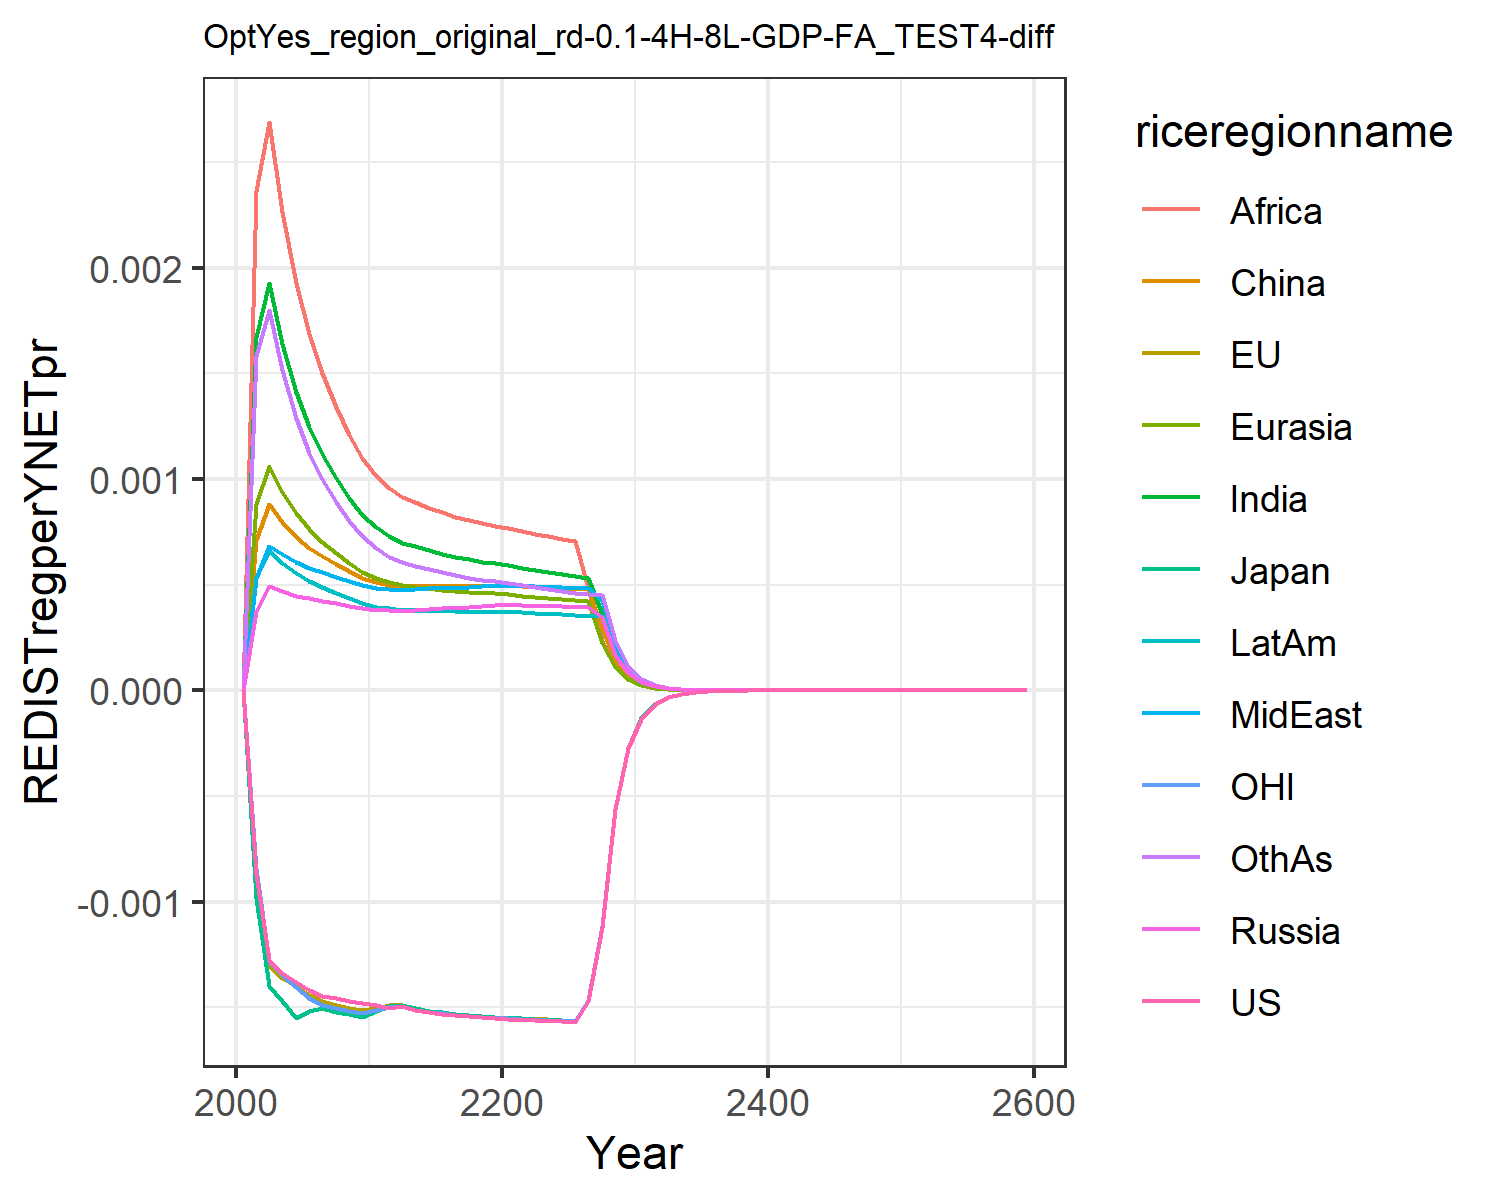

Values plotted in this chart, from the file beside it:
0.0, 0.0, 0.0, 0.0, 0.0, 0.0, 0.0, 0.0, 0.0, 0.0, 0.0, 0.0
-0.0008704, -0.0008932, -0.000981, 0.0003749, 0.000881, 0.0007122, 0.001671, 0.0005304, 0.002363, 0.0005299, -0.0008471, 0.001583
-0.001277, -0.001299, -0.0014, 0.0004918, 0.001062, 0.0008803, 0.001927, 0.0006834, 0.002689, 0.0006613, -0.00128, 0.0018
-0.001338, -0.001359, -0.001472, 0.0004704, 0.0009407, 0.0007985, 0.001641, 0.0006434, 0.002264, 0.0006048, -0.001349, 0.001515
-0.00138, -0.001401, -0.001549, 0.0004489, 0.0008378, 0.0007269, 0.001411, 0.0006053, 0.001927, 0.0005542, -0.001406, 0.001288
-0.001417, -0.001442, -0.001517, 0.0004353, 0.0007634, 0.0006759, 0.001246, 0.0005795, 0.001686, 0.0005181, -0.001455, 0.001126
-0.001445, -0.001471, -0.001504, 0.0004246, 0.0007041, 0.0006353, 0.001117, 0.0005589, 0.0015, 0.0004889, -0.001489, 0.001
-0.001458, -0.001488, -0.00152, 0.0004121, 0.0006497, 0.0005966, 0.001004, 0.000537, 0.00134, 0.0004606, -0.001504, 0.0008923
-0.001469, -0.001502, -0.001533, 0.0004002, 0.0006028, 0.0005629, 0.0009107, 0.0005167, 0.001208, 0.0004354, -0.001515, 0.0008034
-0.001478, -0.001514, -0.001544, 0.0003887, 0.0005623, 0.0005337, 0.0008319, 0.0004981, 0.001098, 0.000413, -0.001526, 0.0007295
-0.00149, -0.001502, -0.001518, 0.0003806, 0.0005311, 0.0005118, 0.0007711, 0.0004847, 0.001014, 0.000396, -0.001511, 0.0006726
-0.001505, -0.001491, -0.001495, 0.0003794, 0.0005123, 0.0004991, 0.0007305, 0.0004807, 0.0009567, 0.0003875, -0.001498, 0.0006327
-0.001495, -0.001488, -0.001487, 0.0003778, 0.0004967, 0.0004952, 0.0006995, 0.0004766, 0.0009159, 0.0003799, -0.001495, 0.0006071
-0.001512, -0.001504, -0.001504, 0.0003822, 0.0004897, 0.0004967, 0.0006809, 0.0004802, 0.0008905, 0.0003788, -0.00151, 0.0005908
-0.001523, -0.001515, -0.001516, 0.0003856, 0.0004823, 0.0004961, 0.0006627, 0.0004825, 0.0008652, 0.000377, -0.001521, 0.000574
-0.001531, -0.001524, -0.001524, 0.0003888, 0.0004756, 0.0004952, 0.0006461, 0.0004845, 0.0008421, 0.0003752, -0.001529, 0.0005586
-0.001536, -0.001531, -0.001531, 0.0003919, 0.0004698, 0.0004947, 0.0006318, 0.0004865, 0.0008221, 0.0003738, -0.001535, 0.0005452
-0.001541, -0.001536, -0.001537, 0.0003952, 0.0004651, 0.0004948, 0.0006196, 0.0004888, 0.0008053, 0.0003729, -0.00154, 0.0005337
-0.001545, -0.001541, -0.001542, 0.0003988, 0.0004615, 0.0004956, 0.0006094, 0.0004915, 0.0007914, 0.0003726, -0.001545, 0.000524
-0.001549, -0.001546, -0.001546, 0.0004026, 0.000459, 0.0004972, 0.0006011, 0.0004947, 0.0007802, 0.0003729, -0.001549, 0.0005161
-0.001554, -0.001549, -0.001549, 0.0004037, 0.0004546, 0.0004967, 0.000592, 0.0004961, 0.0007682, 0.0003719, -0.001552, 0.0005076
-0.001558, -0.001552, -0.001552, 0.0004022, 0.0004483, 0.0004936, 0.0005813, 0.0004951, 0.0007542, 0.0003693, -0.001555, 0.0004978
-0.001561, -0.001555, -0.001555, 0.0004002, 0.0004417, 0.00049, 0.0005699, 0.0004926, 0.0007417, 0.0003658, -0.001558, 0.0004876
-0.001564, -0.001557, -0.001558, 0.0003985, 0.0004356, 0.0004867, 0.0005594, 0.0004901, 0.0007293, 0.0003624, -0.001561, 0.0004784
-0.001566, -0.00156, -0.00156, 0.0003969, 0.0004302, 0.000484, 0.0005499, 0.0004876, 0.0007177, 0.0003593, -0.001563, 0.00047
-0.001568, -0.001563, -0.001563, 0.0003955, 0.0004253, 0.0004816, 0.0005414, 0.0004854, 0.0007072, 0.0003564, -0.001566, 0.0004626
-0.001469, -0.001464, -0.001464, 0.0003941, 0.0004208, 0.0004795, 0.0005336, 0.0004831, 0.000486, 0.0003537, -0.001467, 0.0004559
-0.001119, -0.001115, -0.001115, 0.0003491, 0.0002249, 0.0002943, 0.0003614, 0.0004268, 0.0002343, 0.0003514, -0.001117, 0.00045
-0.0005614, -0.0005598, -0.0005597, 0.0001688, 0.0001083, 0.0001421, 0.0001742, 0.0002063, 0.0001131, 0.0001772, -0.0005607, 0.0002375
-0.0002735, -0.0002728, -0.0002728, 8.167313877536121e-5, 5.2220763582696e-5, 6.867583135404148e-5, 8.409702277061886e-5, 9.985156838786714e-5, 5.464033556863921e-5, 8.584525367614883e-5, -0.0002732, 0.0001149
-0.0001333, -0.000133, -0.000133, 3.9550501622954524e-5, 2.5208121585407883e-5, 3.323500914028302e-5, 4.063587211079101e-5, 4.835914898192296e-5, 2.6431202882130155e-5, 4.161623814707874e-5, -0.0001332, 5.564028607950193e-5
-6.49645425667774e-5, -6.489695933506448e-5, -6.486585833418592e-5, 1.9165959833382066e-5, 1.218095700515829e-5, 1.6099745727096827e-5, 1.9653865527758507e-5, 2.3437766876461184e-5, 1.2797342056426059e-5, 2.0186874779045526e-5, -6.497161986664793e-5, 2.6966419994171103e-5
-3.1675377738194054e-5, -3.1652278471762666e-5, -3.163583080738818e-5, 9.293603779795541e-6, 5.891438008231875e-6, 7.805877574709518e-6, 9.513803760926195e-6, 1.1366720096856736e-5, 6.2012416846533996e-6, 9.797353711872735e-6, -3.1685420222405754e-5, 1.3078833847632109e-5
-1.5446292259264377e-5, -1.5438525839730866e-5, -1.5429889503223978e-5, 4.509050458370298e-6, 2.8518073771571817e-6, 3.787755570600433e-6, 4.60883907142709e-6, 5.515798153581406e-6, 3.0072022575746617e-6, 4.7572772124497975e-6, -1.545344031614013e-5, 6.34742641504072e-6
-7.532924353136745e-6, -7.530445245684353e-6, -7.5259606735887925e-6, 2.188848930663603e-6, 1.381471589951482e-6, 1.8393569371088466e-6, 2.2342239174713916e-6, 2.677998340467548e-6, 1.4592830149835926e-6, 2.31098389425657e-6, -7.537214478336367e-6, 3.082346165943423e-6
-3.67389624018693e-6, -3.6732037999025726e-6, -3.6708946405447624e-6, 1.0629968903804147e-6, 6.696821682915697e-7, 8.938046043209711e-7, 1.0837513547956638e-6, 1.300822260701341e-6, 7.085656220878946e-7, 1.123065590852896e-6, -3.676295291940496e-6, 1.497597411424446e-6
-1.7918796270515789e-6, -1.7917540337502795e-6, -1.7905731131541622e-6, 5.164585039809178e-7, 3.249072488925045e-7, 4.3459320045067525e-7, 5.259851084029919e-7, 6.32136120453341e-7, 3.4423723935491375e-7, 5.459755956786021e-7, -1.7931727951836386e-6, 7.279742401467083e-7
-8.73981746033603e-7, -8.740099018565421e-7, -8.734094277515719e-7, 2.5106760942461316e-7, 1.576616428585063e-7, 2.114272232935636e-7, 2.5540761700843896e-7, 3.0730497819340326e-7, 1.673232507615972e-7, 2.6550859022654253e-7, -8.746636596985564e-7, 3.540167337114681e-7
-4.263034345240857e-7, -4.263554930359019e-7, -4.260516451813758e-7, 1.2205527904090107e-7, 7.659990095512762e-8, 1.0291954699569335e-7, 1.240805265453573e-7, 1.4944764894915439e-7, 8.137239239625917e-8, 1.2915167602358416e-7, -4.266578378925564e-7, 1.722265300765659e-7
-2.0794793213655674e-7, -2.0798992502960636e-7, -2.0783681416770537e-7, 5.9409444039433336e-8, 3.720816060154656e-8, 5.011979414700526e-8, 6.031128203950499e-8, 7.2700233087713e-8, 3.958519726666136e-8, 6.284386851821362e-8, -2.0813022018789388e-7, 8.381907145034333e-8
-1.0144417299365197e-7, -1.0147189452406825e-7, -1.0139501399596581e-7, 2.887536896754165e-8, 1.8130787251262315e-8, 2.4417482376627232e-8, 2.9316196947921882e-8, 3.537468330126353e-8, 1.9275372880072e-8, 3.059890651601638e-8, -1.0153720432115824e-7, 4.080736972308964e-8
-3.4451932222306585e-7, -3.4463551521631255e-7, -3.4436760976834175e-7, 9.785037635062432e-8, 6.115977491856041e-8, 8.285025061275313e-8, 9.929367261118442e-8, 1.1990632831108366e-7, 6.530306845332623e-8, 1.0367073937432968e-7, -3.448478071619668e-7, 1.3837789271739524e-7
-1.680478154746868e-7, -1.681141636582575e-7, -1.6798044094835032e-7, 4.762372363705662e-8, 2.9739881779148228e-8, 4.03876570266343e-8, 4.830356311646033e-8, 5.837310708694699e-8, 3.17987506236265e-8, 5.047298189107166e-8, -1.6821356314678028e-7, 6.740119290519067e-8
-8.19700731552932e-8, -8.200668709265182e-8, -8.194009606373099e-8, 2.318301634475564e-8, 1.4465622766024007e-8, 1.969382665588649e-8, 2.3504533182936585e-8, 2.8423107592309388e-8, 1.5488154776680163e-8, 2.4577310779157956e-8, -8.205335969266756e-8, 3.2837450419919306e-8
-3.9983474237219346e-8, -4.000320445827651e-8, -3.997011049074533e-8, 1.1287393667411496e-8, 7.037964543238208e-9, 9.605624753830872e-9, 1.1440038503342782e-8, 1.3842340340381022e-8, 7.545554655346369e-9, 1.1969474875261387e-8, -4.002517944193961e-8, 1.600156856084092e-8
-1.9503302305403258e-8, -1.9513750497188383e-8, -1.9497332517357334e-8, 5.4965072223133885e-9, 3.4249782267969644e-9, 4.686233113073105e-9, 5.5692462469448895e-9, 6.742466090198588e-9, 3.6768370779450734e-9, 5.830081370813049e-9, -1.9524124422946453e-8, 7.798987879369103e-9
-9.513447350965345e-9, -9.518907272937694e-9, -9.510774701920718e-9, 2.6769630359672395e-9, 1.6670907660388208e-9, 2.2867294475337997e-9, 2.711746965225509e-9, 3.284673265748269e-9, 1.7920091693836085e-9, 2.840056786167199e-9, -9.523817063228643e-9, 3.801794688089134e-9
-4.640551504398053e-9, -4.643375237066367e-9, -4.639352154101844e-9, 1.303929548216661e-9, 8.116004385144855e-10, 1.1160642456468515e-9, 1.3206185026263914e-9, 1.6003808017091473e-9, 8.735354134093763e-10, 1.3836524639841227e-9, -4.645704629836098e-9, 1.8535604481438029e-9
-2.2636172420436008e-9, -2.2650655417888148e-9, -2.2630776756904453e-9, 6.352086897380183e-10, 3.951834198190168e-10, 5.448023082614215e-10, 6.432407852154497e-10, 7.798417591486284e-10, 4.2588065175459073e-10, 6.741706522923717e-10, -2.2661732745125864e-9, 9.038288378604732e-10
-1.1041750879572835e-9, -1.104912934176928e-9, -1.1039316915452915e-9, 3.0947403810915975e-10, 1.924514614164979e-10, 2.659847073442443e-10, 3.13350949210318e-10, 3.8004626311666604e-10, 2.0766141836509114e-10, 3.285119760618712e-10, -1.1054408813473273e-9, 4.407793958306802e-10
-5.386098768482349e-10, -5.389836960746084e-10, -5.384997660910087e-10, 1.5079014036369434e-10, 9.373529432991936e-11, 1.2987805728086804e-10, 1.5266646375506988e-10, 1.852288469973783e-10, 1.0126941787166651e-10, 1.6009112603363653e-10, -5.392358459090132e-10, 2.1498438036790953e-10
-2.627314016434347e-10, -2.629199178259676e-10, -2.6268143670959094e-10, 7.347819932634103e-11, 4.5660279131859265e-11, 6.342644394554163e-11, 7.438853807097549e-11, 9.028566072762491e-11, 4.939125784443017e-11, 7.802154345490188e-11, -2.63040584831625e-10, 1.0486690652784785e-10
-1.28159514977447e-10, -1.2825421435306164e-10, -1.2813676973037985e-10, 3.5807764995118296e-11, 2.2244471914804855e-11, 3.097812210492184e-11, 3.6250437570853326e-11, 4.401119744356945e-11, 2.4091639813434412e-11, 3.802681274988784e-11, -1.2831206774599225e-10, 5.1157792275598065e-11
-6.251595176438344e-11, -6.256336673799068e-11, -6.250556285885134e-11, 1.7451218643220963e-11, 1.0837994882887455e-11, 1.5131611523011548e-11, 1.7666923711723327e-11, 2.1455491261052596e-11, 1.1752299571889714e-11, 1.8534916097671516e-11, -6.259115291893484e-11, 2.4958771052778635e-11
-3.049522835854637e-11, -3.051890200045473e-11, -3.0490466688889004e-11, 8.505525644229768e-12, 5.28098277719586e-12, 7.391904820603952e-12, 8.610831850399865e-12, 1.0460238419669493e-11, 5.733445840887732e-12, 9.034707844816494e-12, -3.0532269150039785e-11, 1.2177813530172311e-11
-1.4875580555251286e-11, -1.488737209088447e-11, -1.4873390240621142e-11, 4.145727265889036e-12, 2.5734493676021265e-12, 3.6113101840695212e-12, 4.197224702624845e-12, 5.099995849777608e-12, 2.797315755257972e-12, 4.404109695527259e-12, -1.489381245155633e-11, 5.942198460874002e-12
-7.256327937003514e-12, -7.262189008584995e-12, -7.255316710372631e-12, 2.020794053988259e-12, 1.2541459008961619e-12, 1.764440482826507e-12, 2.046016209441339e-12, 2.486684760345637e-12, 1.3648882165718465e-12, 2.1469435724590407e-12, -7.2652964013613164e-12, 2.8997061529012606e-12
-3.5396537594456654e-12, -3.5425618473957968e-12, -3.5391851504414334e-12, 9.85060648487373e-13, 6.112359639824898e-13, 8.621442491648084e-13, 9.974308166960633e-13, 1.2125289443453944e-12, 6.660084073760505e-13, 1.0466459295459066e-12, -3.544063092968292e-12, 1.4151008762867154e-12
-1.7266548533094518e-12, -1.7280955271265948e-12, -1.7264368787089479e-12, 4.801992964178632e-13, 2.979170075238608e-13, 4.212896452942465e-13, 4.862736876596197e-13, 5.912647548989897e-13, 3.250026308379428e-13, 5.10262856558943e-13, -1.7288216900727192e-12, 6.9062961088991e-13
-8.422696059211372e-13, -8.429823602258471e-13, -8.421678324794427e-13, 2.340970531086966e-13, 1.4521273350225237e-13, 2.0587664129517503e-13, 2.3708316171385413e-13, 2.8832917469747386e-13, 1.586048048199916e-13, 2.487720872515994e-13, -8.433340036813526e-13, 3.370741195500298e-13
